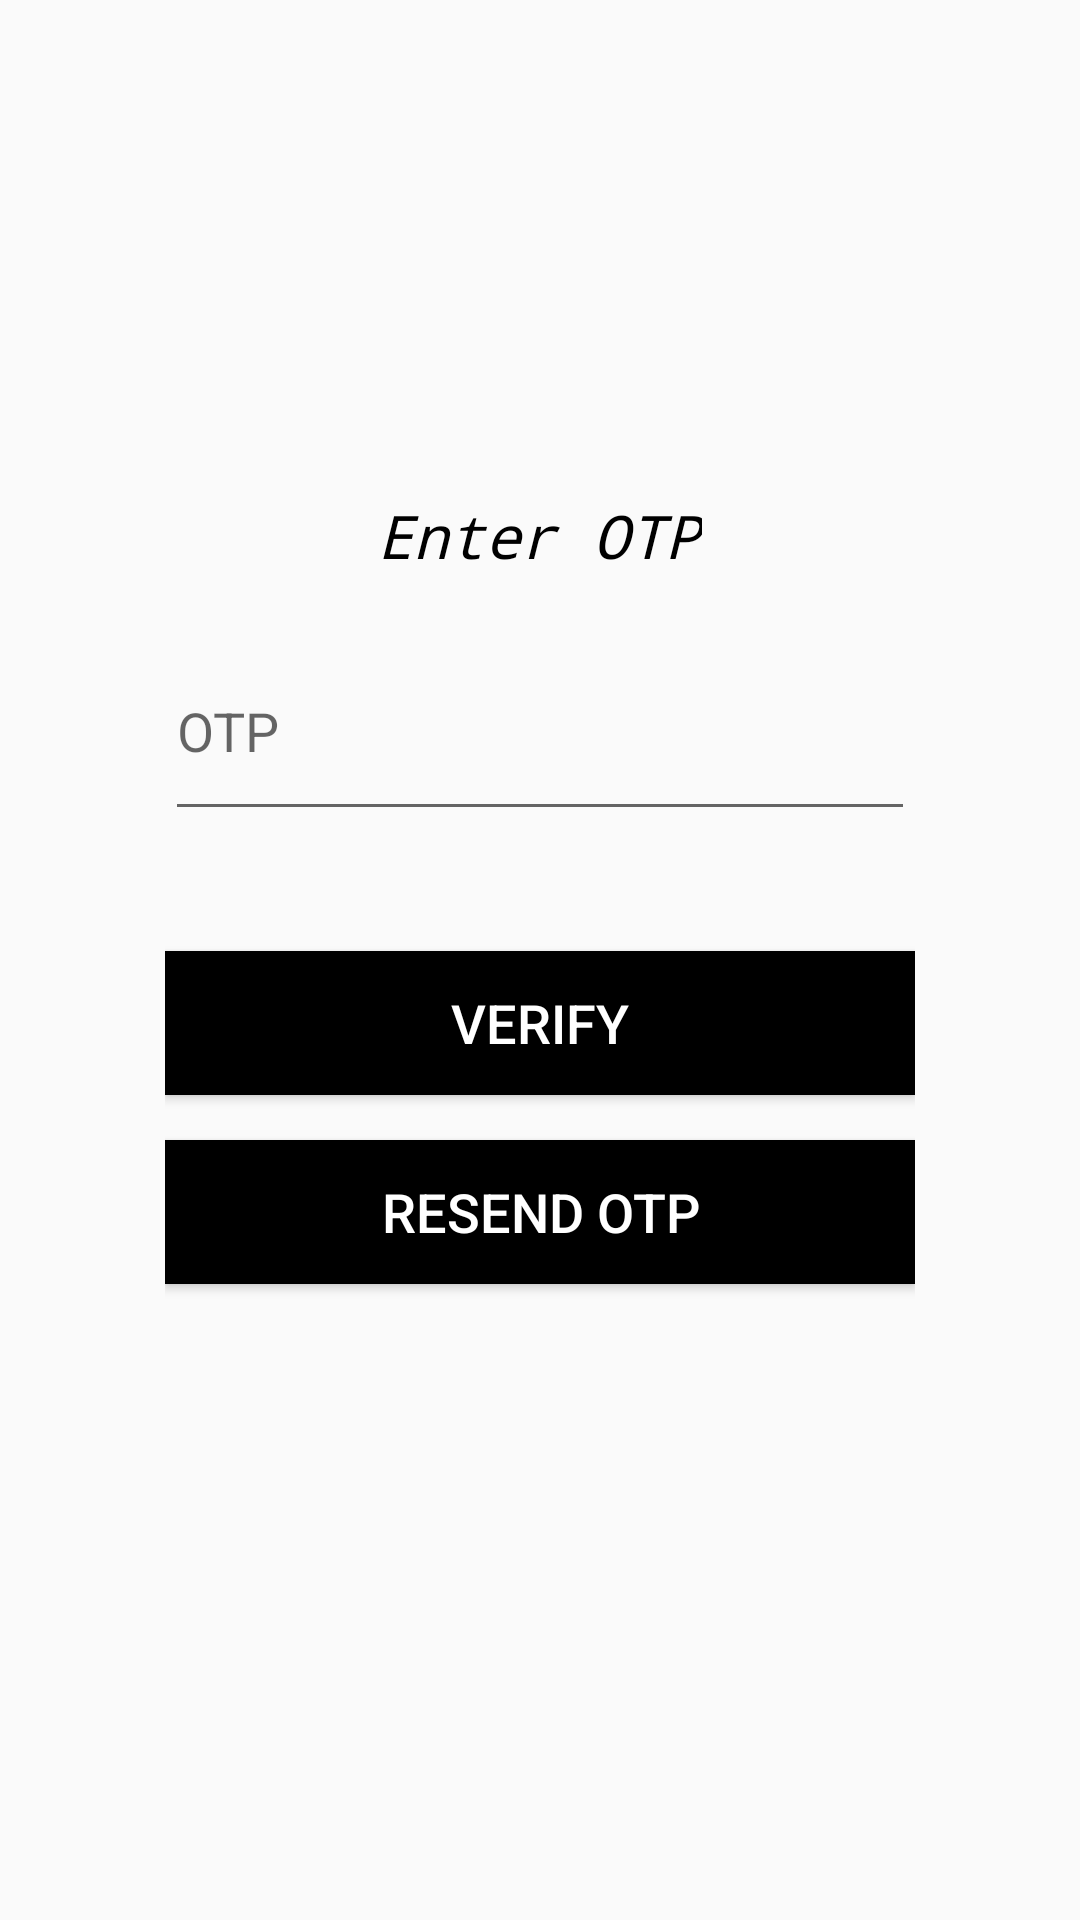

Produce the Android XML layout that renders to this screen, including the resource entries it uses.
<!-- AndroidManifest.xml: application theme AppTheme -->
<!-- res/layout/activity_delivery_sendotp.xml -->
<?xml version="1.0" encoding="utf-8"?>
<androidx.constraintlayout.widget.ConstraintLayout xmlns:android="http://schemas.android.com/apk/res/android"
    xmlns:app="http://schemas.android.com/apk/res-auto"
    xmlns:tools="http://schemas.android.com/tools"
    android:layout_width="match_parent"
    android:layout_height="match_parent"
    tools:context=".Delivery_sendotp">

    <LinearLayout
        android:layout_width="280dp"
        android:layout_height="380dp"
        android:id="@+id/linearlayout"
        android:background="@drawable/background_shape"
        android:orientation="vertical"
        app:layout_constraintEnd_toEndOf="parent"
        app:layout_constraintTop_toTopOf="parent"
        app:layout_constraintStart_toStartOf="parent"
        app:layout_constraintBottom_toBottomOf="parent"
        android:padding="15dp">

        <TextView
            android:layout_width="wrap_content"
            android:layout_height="wrap_content"
            android:text="Enter OTP"
            android:textSize="20sp"
            android:textColor="@color/Black"
            android:layout_gravity="center"
            android:layout_marginTop="20dp"
            android:fontFamily="monospace"
            android:textStyle="italic"/>

        <EditText
            android:layout_width="match_parent"
            android:layout_height="70dp"
            android:layout_marginTop="15dp"
            android:hint="OTP"
            android:ems="10"
            android:id="@+id/code1"/>
        <Button
            android:layout_width="match_parent"
            android:layout_height="wrap_content"
            android:layout_marginTop="40dp"
            android:id="@+id/Verify1"
            android:background="@color/Black"
            android:text="Verify"
            android:textSize="18sp"
            android:textColor="@color/white"/>
        <Button
            android:layout_width="match_parent"
            android:layout_height="wrap_content"
            android:layout_marginTop="15dp"
            android:id="@+id/Resendotp1"
            android:textColor="@color/white"
            android:text="Resend OTP"
            android:background="@color/Black"
            android:textSize="18sp"/>
        <TextView
            android:layout_width="match_parent"
            android:layout_height="wrap_content"
            android:id="@+id/text1"
            android:layout_gravity="center_horizontal"
            android:text=""
            android:layout_marginTop="15dp"
            android:textAlignment="center"
            android:textColor="@color/purple"
            android:textSize="16sp"/>



    </LinearLayout>

</androidx.constraintlayout.widget.ConstraintLayout>
<!-- resources referenced by this layout -->
<resources>
  <color name="Black">#000000</color>
  <color name="purple">#922878</color>
  <color name="white">#FFFFFF</color>
  <style name="AppTheme" parent="Theme.AppCompat.Light.DarkActionBar">
          
          <item name="colorPrimary">@color/yourSelectedColor</item>
          <item name="colorPrimaryDark">@color/Black</item>
          <item name="colorAccent">@color/purple</item>
  
      </style>
  <color name="yourSelectedColor">#922878</color>
</resources>
